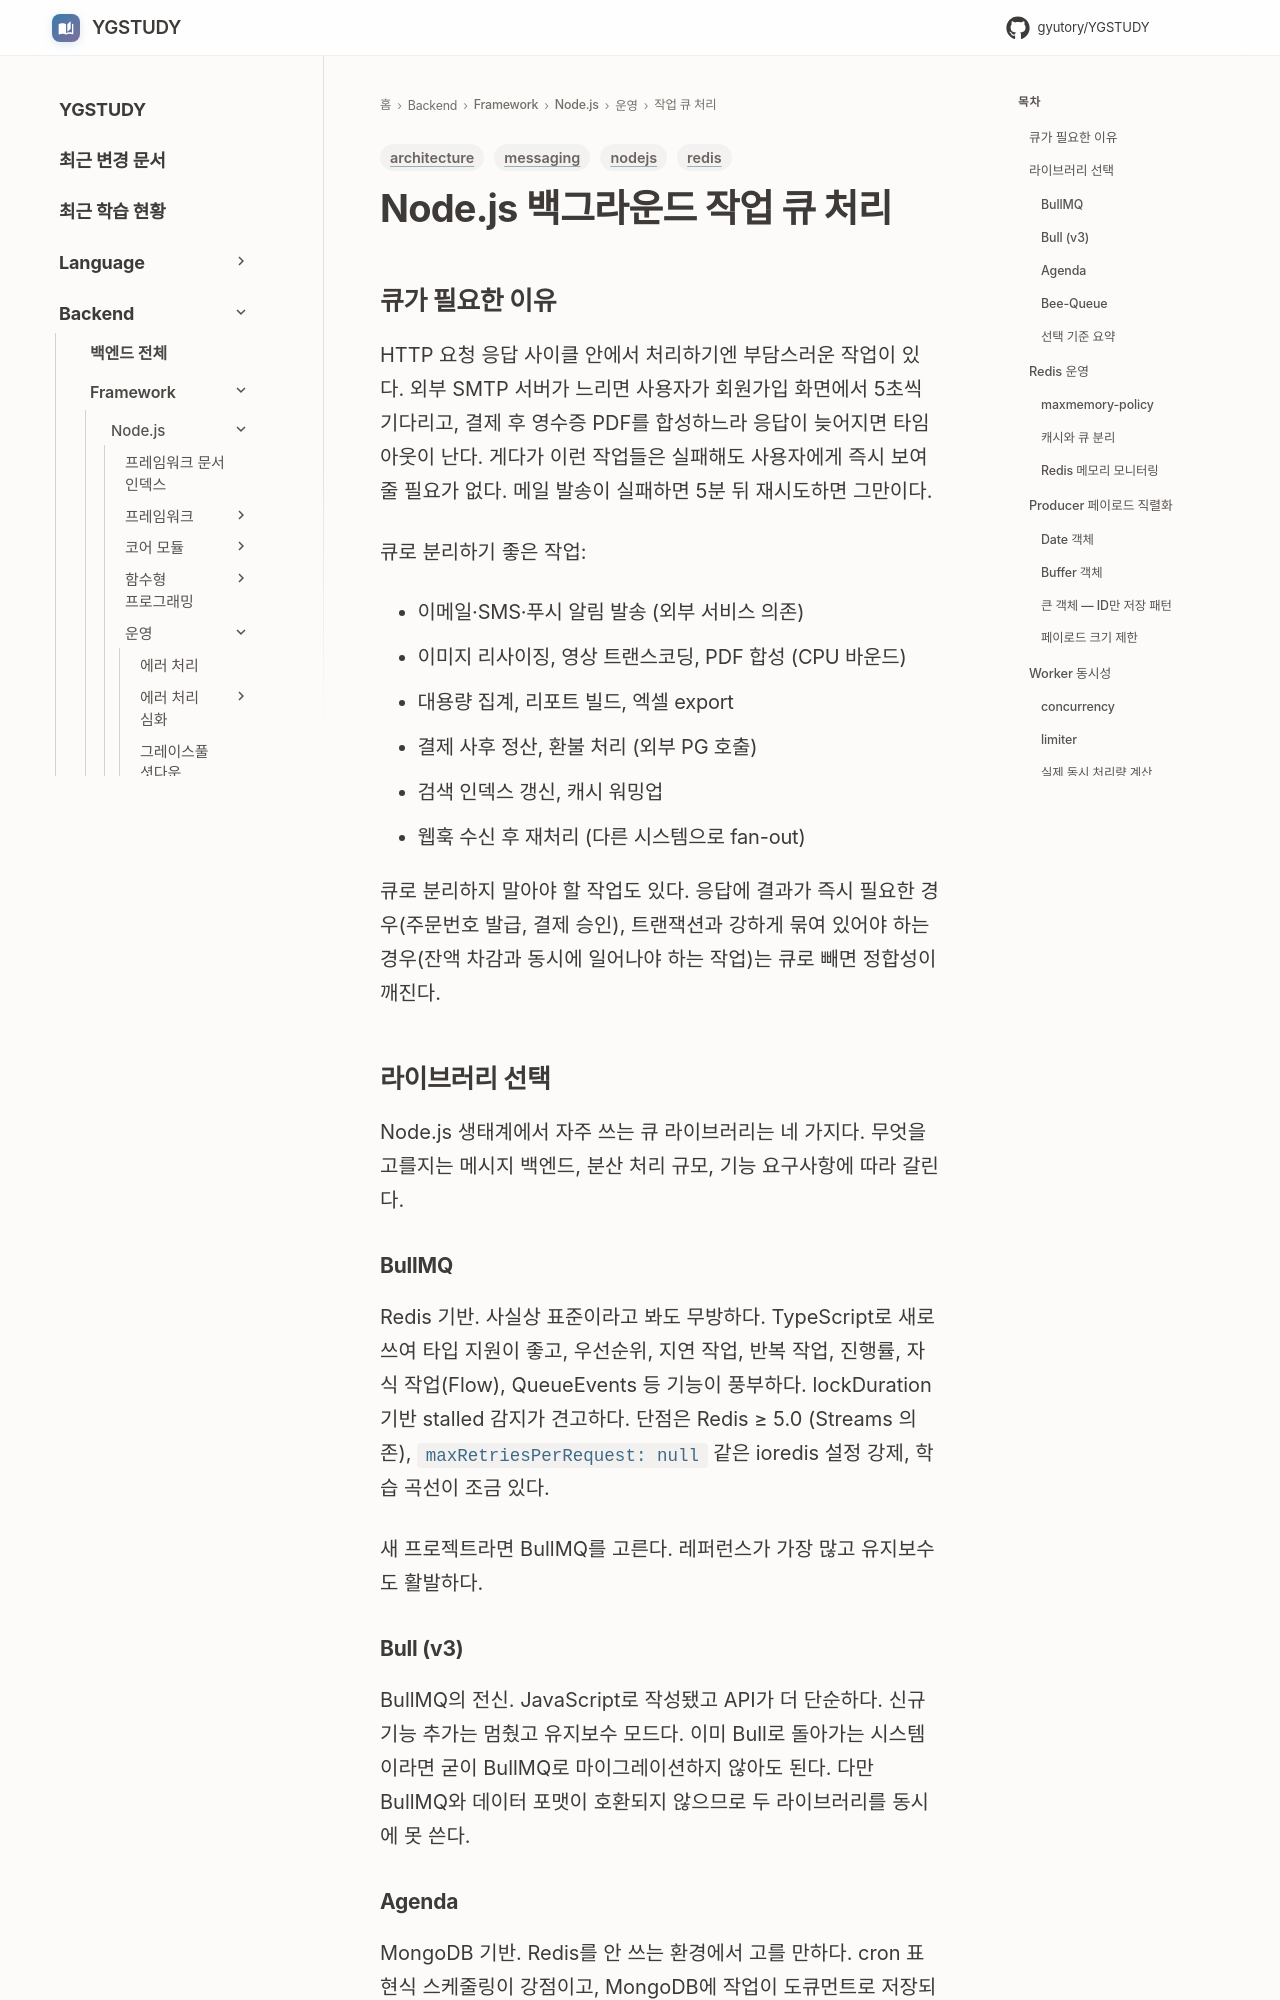

repository: GYUTORY/YGSTUDY · page: Framework/Node/백그라운드_작업/작업_큐_처리/index.html · generator: mkdocs

---
title: Node.js 백그라운드 작업 큐 처리
tags: [nodejs, messaging, redis, architecture]
updated: 2026-06-02
---

# Node.js 백그라운드 작업 큐 처리

## 큐가 필요한 이유

HTTP 요청 응답 사이클 안에서 처리하기엔 부담스러운 작업이 있다. 외부 SMTP 서버가 느리면 사용자가 회원가입 화면에서 5초씩 기다리고, 결제 후 영수증 PDF를 합성하느라 응답이 늦어지면 타임아웃이 난다. 게다가 이런 작업들은 실패해도 사용자에게 즉시 보여줄 필요가 없다. 메일 발송이 실패하면 5분 뒤 재시도하면 그만이다.

큐로 분리하기 좋은 작업:

- 이메일·SMS·푸시 알림 발송 (외부 서비스 의존)
- 이미지 리사이징, 영상 트랜스코딩, PDF 합성 (CPU 바운드)
- 대용량 집계, 리포트 빌드, 엑셀 export
- 결제 사후 정산, 환불 처리 (외부 PG 호출)
- 검색 인덱스 갱신, 캐시 워밍업
- 웹훅 수신 후 재처리 (다른 시스템으로 fan-out)

큐로 분리하지 말아야 할 작업도 있다. 응답에 결과가 즉시 필요한 경우(주문번호 발급, 결제 승인), 트랜잭션과 강하게 묶여 있어야 하는 경우(잔액 차감과 동시에 일어나야 하는 작업)는 큐로 빼면 정합성이 깨진다.

## 라이브러리 선택

Node.js 생태계에서 자주 쓰는 큐 라이브러리는 네 가지다. 무엇을 고를지는 메시지 백엔드, 분산 처리 규모, 기능 요구사항에 따라 갈린다.

### BullMQ

Redis 기반. 사실상 표준이라고 봐도 무방하다. TypeScript로 새로 쓰여 타입 지원이 좋고, 우선순위, 지연 작업, 반복 작업, 진행률, 자식 작업(Flow), QueueEvents 등 기능이 풍부하다. lockDuration 기반 stalled 감지가 견고하다. 단점은 Redis ≥ 5.0 (Streams 의존), `maxRetriesPerRequest: null` 같은 ioredis 설정 강제, 학습 곡선이 조금 있다.

새 프로젝트라면 BullMQ를 고른다. 레퍼런스가 가장 많고 유지보수도 활발하다.

### Bull (v3)

BullMQ의 전신. JavaScript로 작성됐고 API가 더 단순하다. 신규 기능 추가는 멈췄고 유지보수 모드다. 이미 Bull로 돌아가는 시스템이라면 굳이 BullMQ로 마이그레이션하지 않아도 된다. 다만 BullMQ와 데이터 포맷이 호환되지 않으므로 두 라이브러리를 동시에 못 쓴다.

### Agenda

MongoDB 기반. Redis를 안 쓰는 환경에서 고를 만하다. cron 표현식 스케줄링이 강점이고, MongoDB에 작업이 도큐먼트로 저장되니 직접 쿼리해서 디버깅하기 편하다. 단점은 처리량이 BullMQ 대비 낮다(MongoDB가 큐 워크로드에 최적화되어 있지 않다). 초당 수백 건 이상이면 부적합하다.

리포트 스케줄링이나 일 단위 배치처럼 처리량이 낮고 MongoDB가 이미 있는 환경에 적합하다.
